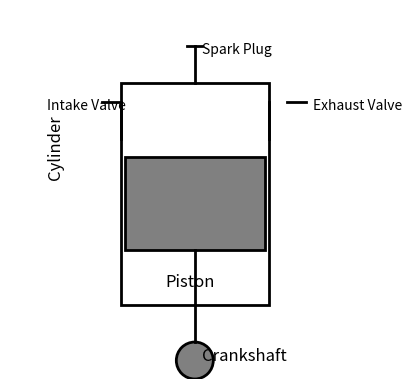

The script that saved this image:
import matplotlib.pyplot as plt
import matplotlib.patches as patches

fig, ax = plt.subplots()

# Cylinder
cylinder = patches.Rectangle((0.3, 0.2), 0.4, 0.6, edgecolor='black', facecolor='none', linewidth=2)
ax.add_patch(cylinder)

# Piston
piston = patches.Rectangle((0.31, 0.35), 0.38, 0.25, edgecolor='black', facecolor='gray', linewidth=2)
ax.add_patch(piston)

# Connecting rod
ax.plot([0.5, 0.5], [0.35, 0.1], color='black', linewidth=2)

# Crankshaft
crankshaft = patches.Circle((0.5, 0.05), 0.05, edgecolor='black', facecolor='gray', linewidth=2)
ax.add_patch(crankshaft)

# Intake valve
ax.plot([0.25, 0.3], [0.75, 0.75], color='black', linewidth=2)
ax.plot([0.3, 0.3], [0.75, 0.65], color='black', linewidth=2)
ax.text(0.1, 0.73, 'Intake Valve', fontsize=10)

# Exhaust valve
ax.plot([0.75, 0.8], [0.75, 0.75], color='black', linewidth=2)
ax.plot([0.7, 0.7], [0.75, 0.65], color='black', linewidth=2)
ax.text(0.82, 0.73, 'Exhaust Valve', fontsize=10)

# Spark plug
ax.plot([0.5, 0.5], [0.8, 0.9], color='black', linewidth=2)
ax.plot([0.48, 0.52], [0.9, 0.9], color='black', linewidth=2)
ax.text(0.52, 0.88, 'Spark Plug', fontsize=10)

# Labels
ax.text(0.1, 0.55, 'Cylinder', fontsize=12, rotation=90)
ax.text(0.42, 0.25, 'Piston', fontsize=12)
ax.text(0.52, 0.05, 'Crankshaft', fontsize=12)

# Settings
ax.set_xlim(0, 1)
ax.set_ylim(0, 1)
ax.set_aspect('equal')
ax.axis('off')

plt.show()